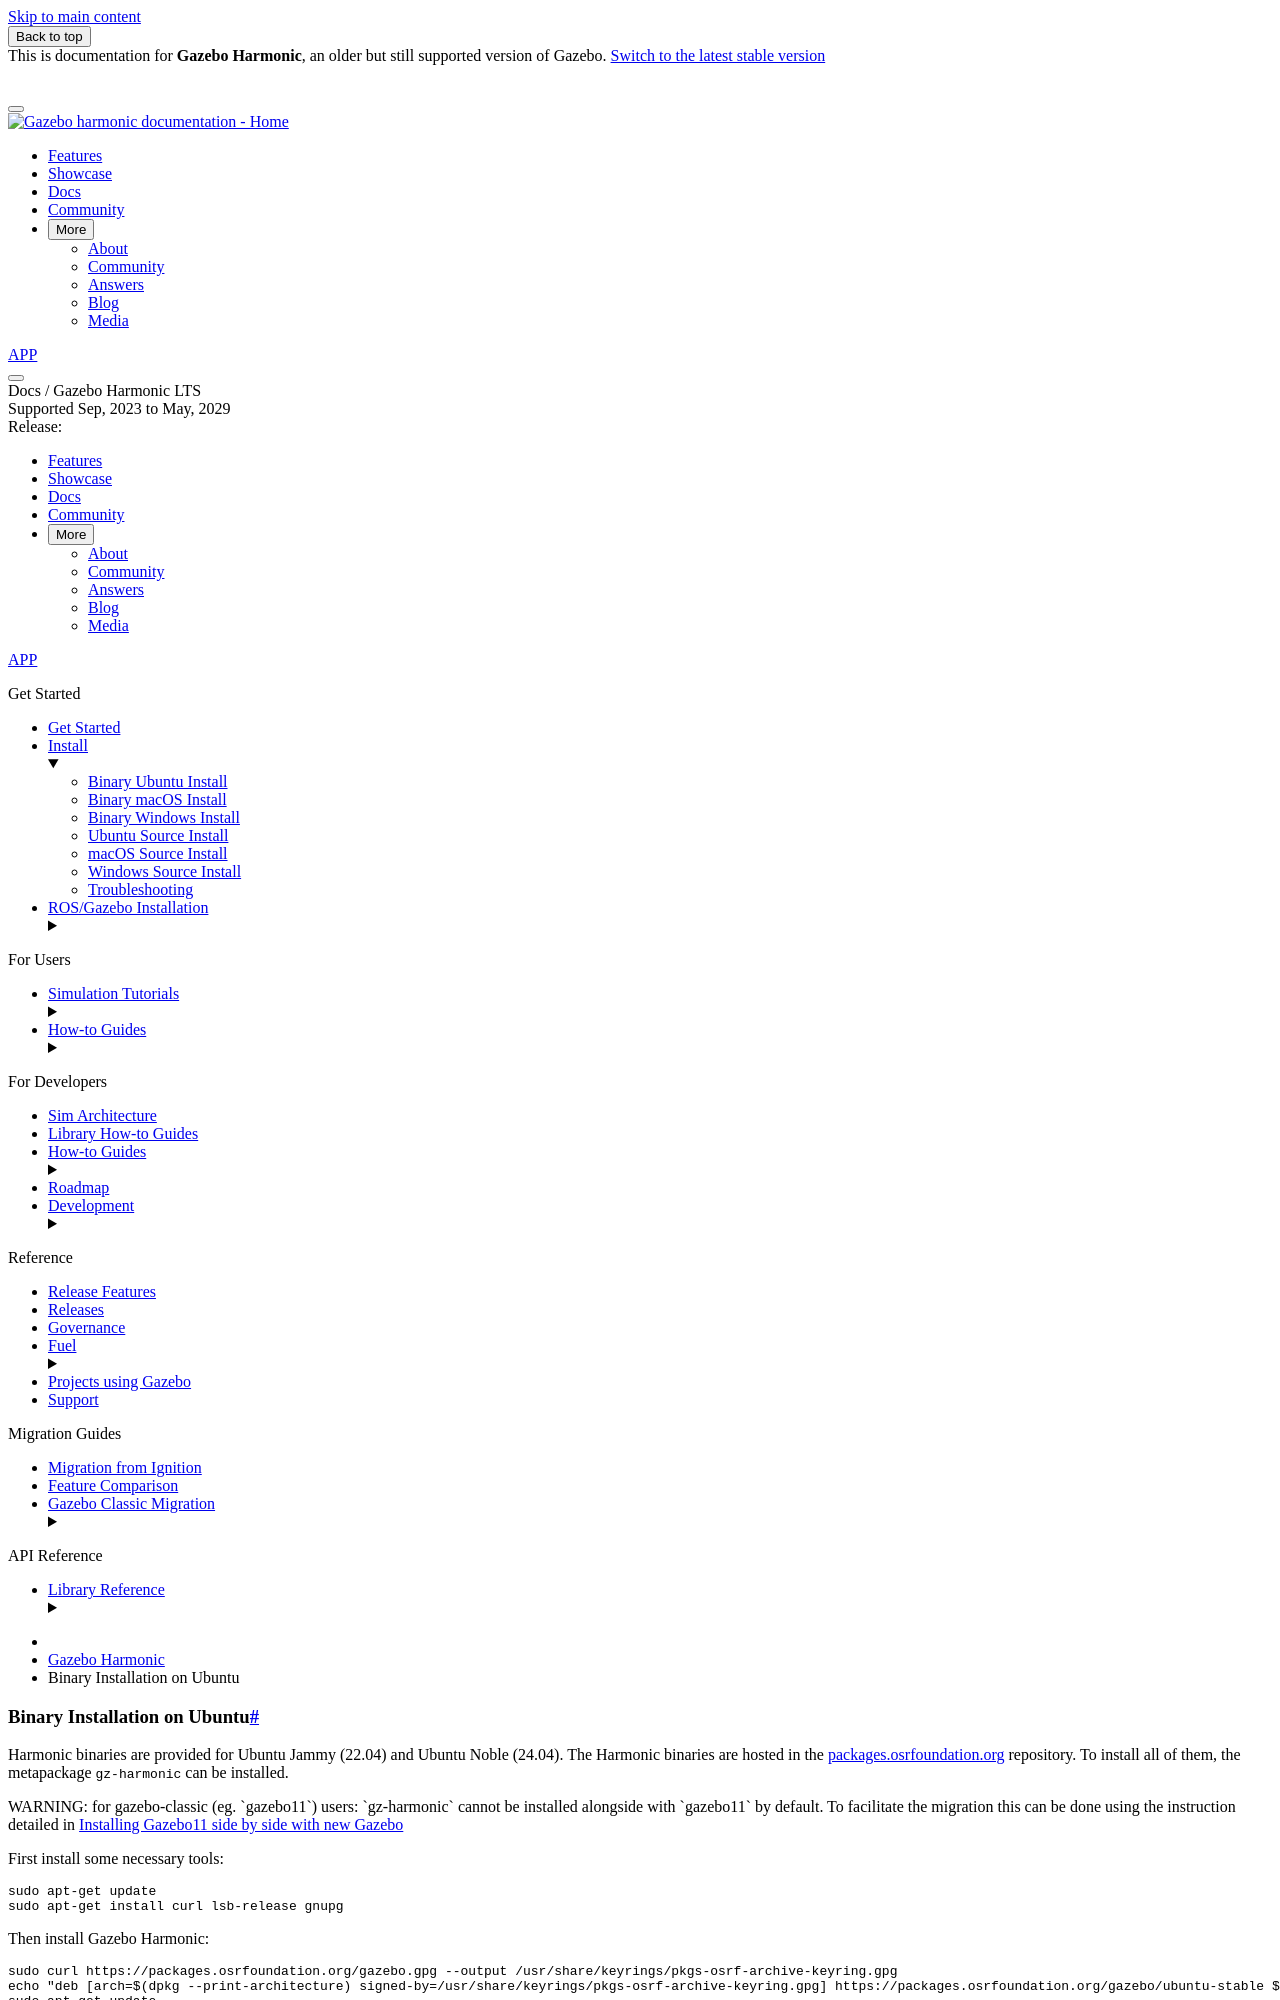

repository: gazebosim/docs · page: docs/harmonic/install_ubuntu/index.html · generator: sphinx

# Binary Installation on Ubuntu

Harmonic binaries are provided for Ubuntu Jammy (22.04) and Ubuntu Noble (24.04). The
Harmonic binaries are hosted in the packages.osrfoundation.org repository.
To install all of them, the metapackage `gz-harmonic` can be installed.

<div class="warning">
WARNING: for gazebo-classic (eg. `gazebo11`) users: `gz-harmonic` cannot be
installed alongside with `gazebo11` by default. To facilitate the migration
this can be done using the instruction detailed in
<a href="https://gazebosim.org/docs/harmonic/install_gz11_side_by_side">Installing Gazebo11 side by side with new Gazebo</a>
</div>

First install some necessary tools:

```bash
sudo apt-get update
sudo apt-get install curl lsb-release gnupg
```

Then install Gazebo Harmonic:


```bash
sudo curl https://packages.osrfoundation.org/gazebo.gpg --output /usr/share/keyrings/pkgs-osrf-archive-keyring.gpg
echo "deb [arch=$(dpkg --print-architecture) signed-by=/usr/share/keyrings/pkgs-osrf-archive-keyring.gpg] https://packages.osrfoundation.org/gazebo/ubuntu-stable $(lsb_release -cs) main" | sudo tee /etc/apt/sources.list.d/gazebo-stable.list > /dev/null
sudo apt-get update
sudo apt-get install gz-harmonic
```

All libraries should be ready to use and the `gz sim` app ready to be executed.
